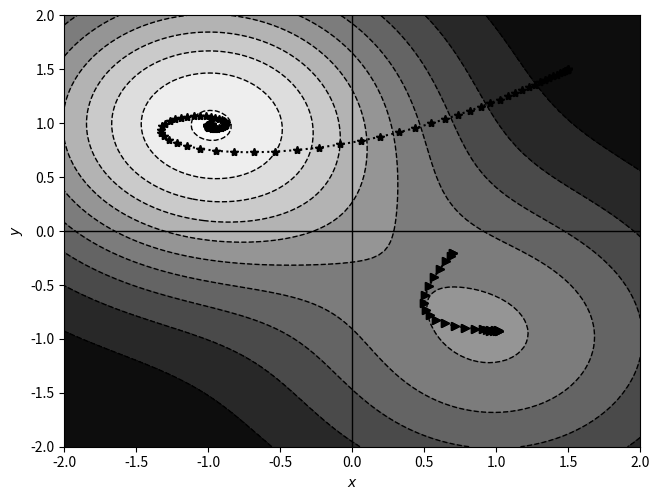

This chart was generated by the following Python code:
#
#  file:  gd_nesterov.py
#
#  2D example of gradient descent for a function
#  with more than one minimum and Nesterov momentum
#
#  RTK, 14-Feb-2021
#  Last update:  21-Feb-2021
#
################################################################

import numpy as np
import matplotlib.pylab as plt

#  Function and partial derivatives
def f(x,y):
    return -2*np.exp(-0.5*((x+1)**2+(y-1)**2)) +  \
           -np.exp(-0.5*((x-1)**2+(y+1)**2))

def dx(x,y):
    return 2*(x+1)*np.exp(-0.5*((x+1)**2+(y-1)**2)) +  \
           (x-1)*np.exp(-0.5*((x-1)**2+(y+1)**2))

def dy(x,y):
    return (y+1)*np.exp(-0.5*((x-1)**2+(y+1)**2)) +  \
           2*(y-1)*np.exp(-0.5*((x+1)**2+(y-1)**2))

#  Gradient descent steps
N = 100
x,y = np.meshgrid(np.linspace(-2,2,N), np.linspace(-2,2,N))
z = f(x,y)
plt.contourf(x,y,z,10, cmap="Greys")
plt.contour(x,y,z,10, colors='k', linewidths=1)
plt.plot([0,0],[-2,2],color='k',linewidth=1)
plt.plot([-2,2],[0,0],color='k',linewidth=1)

def gd(x,y, eta,mu, steps, marker):
    xold = x
    yold = y
    vx = vy = 0.0
    for i in range(steps):
        plt.plot([xold,x],[yold,y], marker=marker, linestyle='dotted', color='k')
        xold = x
        yold = y
        vx = mu*vx - eta * dx(x+mu*vx,y)
        vy = mu*vy - eta * dy(x,y+mu*vy)
        x = x + vx
        y = y + vy

    return x,y

#gd(-1.5, 1.2,20, 'o')
#gd( 1.5,-1.8,40, 's')
#gd( 0.0, 0.0,30, '<')
print("(x,y) = (%0.8f, %0.8f)" % gd( 0.7,-0.2, 0.1,  0.9, 25, '>'))
print("(x,y) = (%0.8f, %0.8f)" % gd( 1.5, 1.5, 0.02, 0.9, 90, '*'))

plt.xlabel("$x$")
plt.ylabel("$y$")
plt.tight_layout(pad=0, w_pad=0, h_pad=0)
plt.savefig("gd_nesterov_steps.png", dpi=300)
plt.show()
plt.close()
